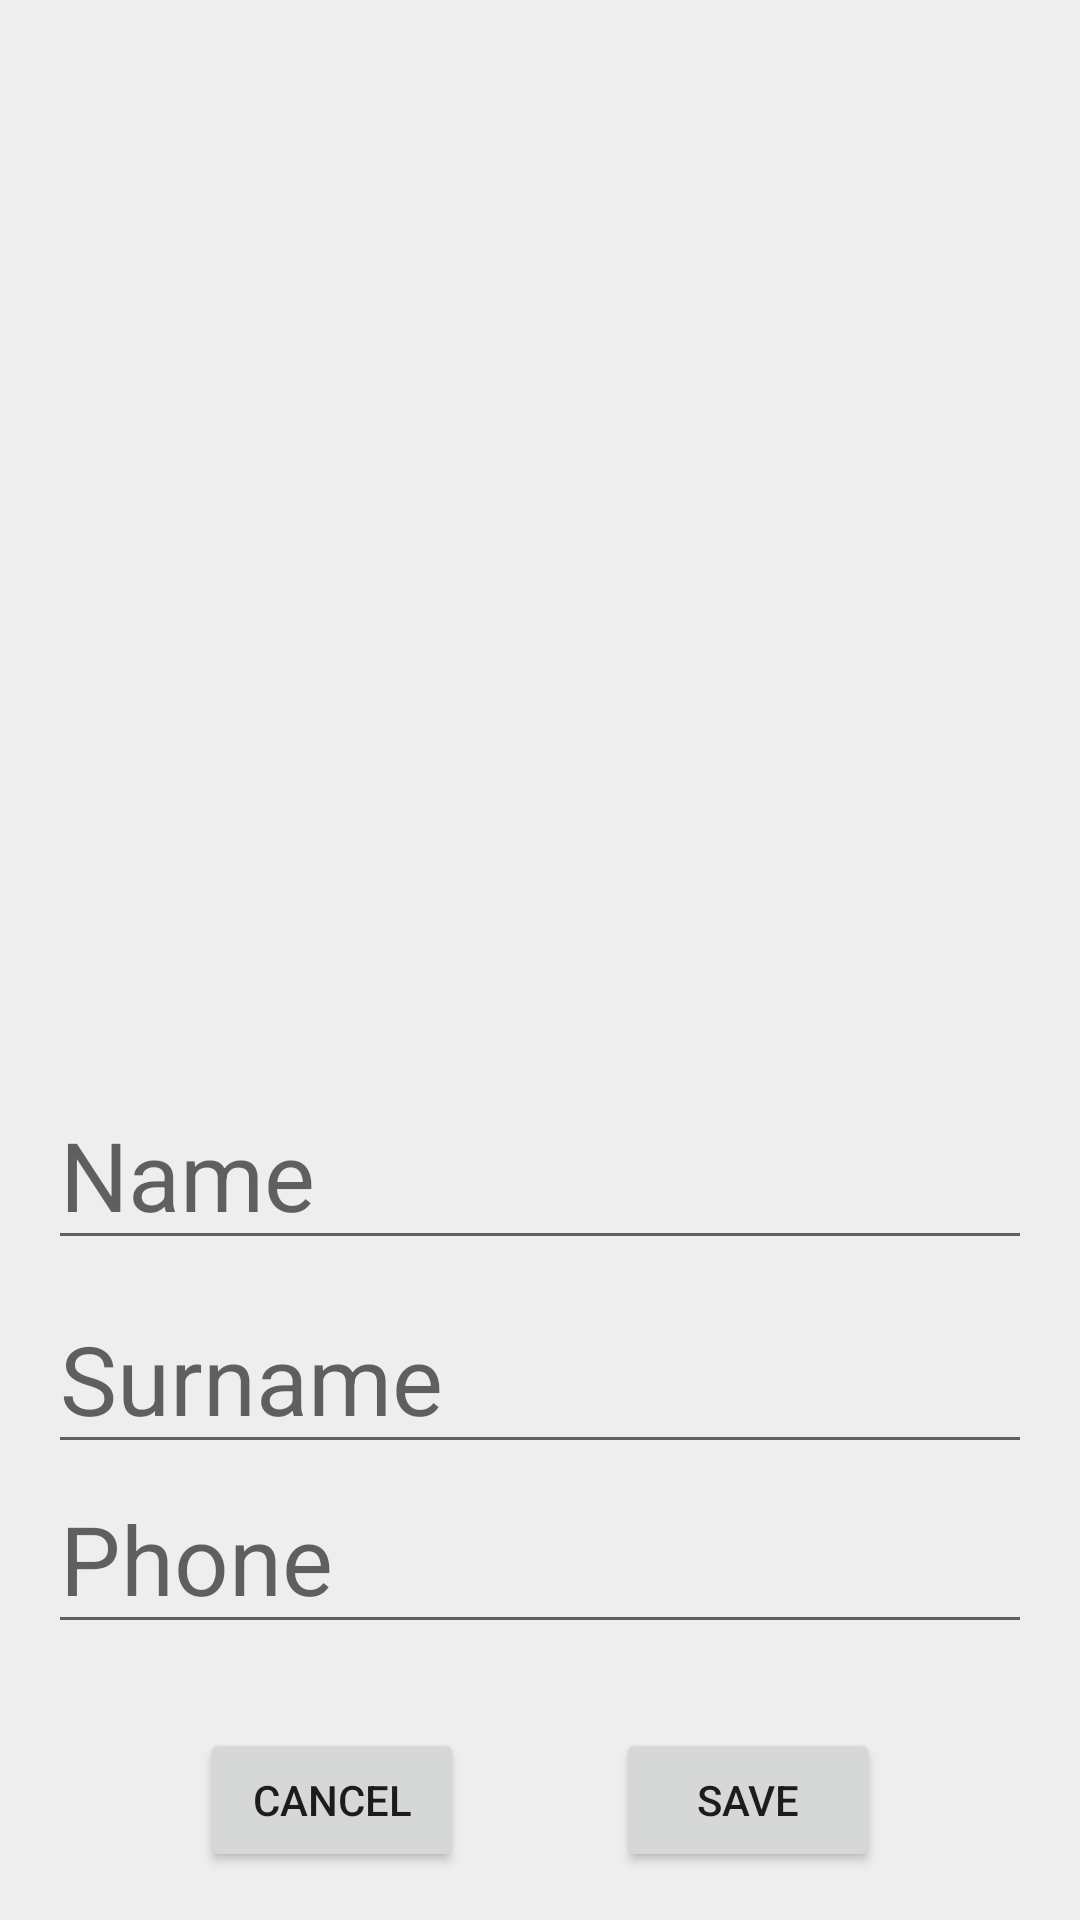

This screen was rendered from an Android layout file. Write that file and the resources it references.
<!-- AndroidManifest.xml: application theme Theme.RecyclerView -->
<!-- res/layout/fragment_details.xml -->
<?xml version="1.0" encoding="utf-8"?>
<androidx.constraintlayout.widget.ConstraintLayout
    xmlns:android="http://schemas.android.com/apk/res/android"
    xmlns:app="http://schemas.android.com/apk/res-auto"
    xmlns:tools="http://schemas.android.com/tools"
    android:layout_width="match_parent"
    android:layout_height="match_parent"
    android:background="@color/default_cardview_background"
    android:padding="@dimen/default_double_margin">

    <ImageView
        android:id="@+id/iview"
        android:layout_width="match_parent"
        android:layout_height="0dp"
        app:layout_constraintDimensionRatio="H,1:1"
        tools:src="@mipmap/ic_launcher_round"
        app:layout_constraintEnd_toEndOf="parent"
        app:layout_constraintStart_toStartOf="parent"
        app:layout_constraintTop_toTopOf="parent" />

    <EditText
        android:id="@+id/et_name"
        android:layout_width="match_parent"
        android:layout_height="wrap_content"
        android:hint="@string/hint_name_field"
        android:layout_marginTop="@dimen/default_double_margin"
        android:textSize="@dimen/text_size"
        app:layout_constraintEnd_toEndOf="parent"
        app:layout_constraintStart_toStartOf="parent"
        app:layout_constraintTop_toBottomOf="@id/iview" />

    <EditText
        android:id="@+id/et_surname"
        android:layout_width="match_parent"
        android:layout_height="wrap_content"
        android:hint="@string/hint_lastname_field"
        android:textSize="@dimen/text_size"
        android:layout_marginTop="@dimen/default_margin"
        android:layout_marginBottom="@dimen/default_margin"
        app:layout_constraintEnd_toEndOf="parent"
        app:layout_constraintStart_toStartOf="parent"
        app:layout_constraintTop_toBottomOf="@id/et_name" />

    <EditText
        android:id="@+id/et_phone"
        android:layout_width="match_parent"
        android:layout_height="wrap_content"
        android:hint="@string/hint_phone_field"
        android:textSize="@dimen/text_size"
        app:layout_constraintEnd_toEndOf="parent"
        app:layout_constraintStart_toStartOf="parent"
        app:layout_constraintTop_toBottomOf="@id/et_surname" />

    <Button
        android:id="@+id/btn_cancel"
        android:layout_width="wrap_content"
        android:layout_height="wrap_content"
        android:text="@string/text_negative_btn"
        app:layout_constraintStart_toStartOf="parent"
        app:layout_constraintBottom_toBottomOf="parent"
        app:layout_constraintEnd_toStartOf="@id/btn_save"/>

    <Button
        android:id="@+id/btn_save"
        android:layout_width="wrap_content"
        android:layout_height="wrap_content"
        android:text="@string/text_positive_btn"
        app:layout_constraintBottom_toBottomOf="parent"
        app:layout_constraintEnd_toEndOf="parent"
        app:layout_constraintStart_toEndOf="@id/btn_cancel"/>

</androidx.constraintlayout.widget.ConstraintLayout>
<!-- resources referenced by this layout -->
<resources>
  <color name="default_cardview_background">#EEE</color>
  <dimen name="default_double_margin">16dp</dimen>
  <dimen name="default_margin">8dp</dimen>
  <dimen name="text_size">32sp</dimen>
  <string name="hint_lastname_field">Surname</string>
  <string name="hint_name_field">Name</string>
  <string name="hint_phone_field">Phone</string>
  <string name="text_negative_btn">cancel</string>
  <string name="text_positive_btn">save</string>
  <style name="Theme.RecyclerView" parent="Theme.MaterialComponents.DayNight.DarkActionBar">
          
          <item name="colorPrimary">@color/purple_500</item>
          <item name="colorPrimaryVariant">@color/purple_700</item>
          <item name="colorOnPrimary">@color/white</item>
          
          <item name="colorSecondary">@color/teal_200</item>
          <item name="colorSecondaryVariant">@color/teal_700</item>
          <item name="colorOnSecondary">@color/black</item>
          
          <item name="android:statusBarColor" tools:targetApi="l">?attr/colorPrimaryVariant</item>
          
      </style>
  <color name="purple_500">#FF6200EE</color>
  <color name="purple_700">#FF3700B3</color>
  <color name="white">#FFFFFFFF</color>
  <color name="teal_200">#FF03DAC5</color>
  <color name="teal_700">#FF018786</color>
  <color name="black">#FF000000</color>
</resources>
